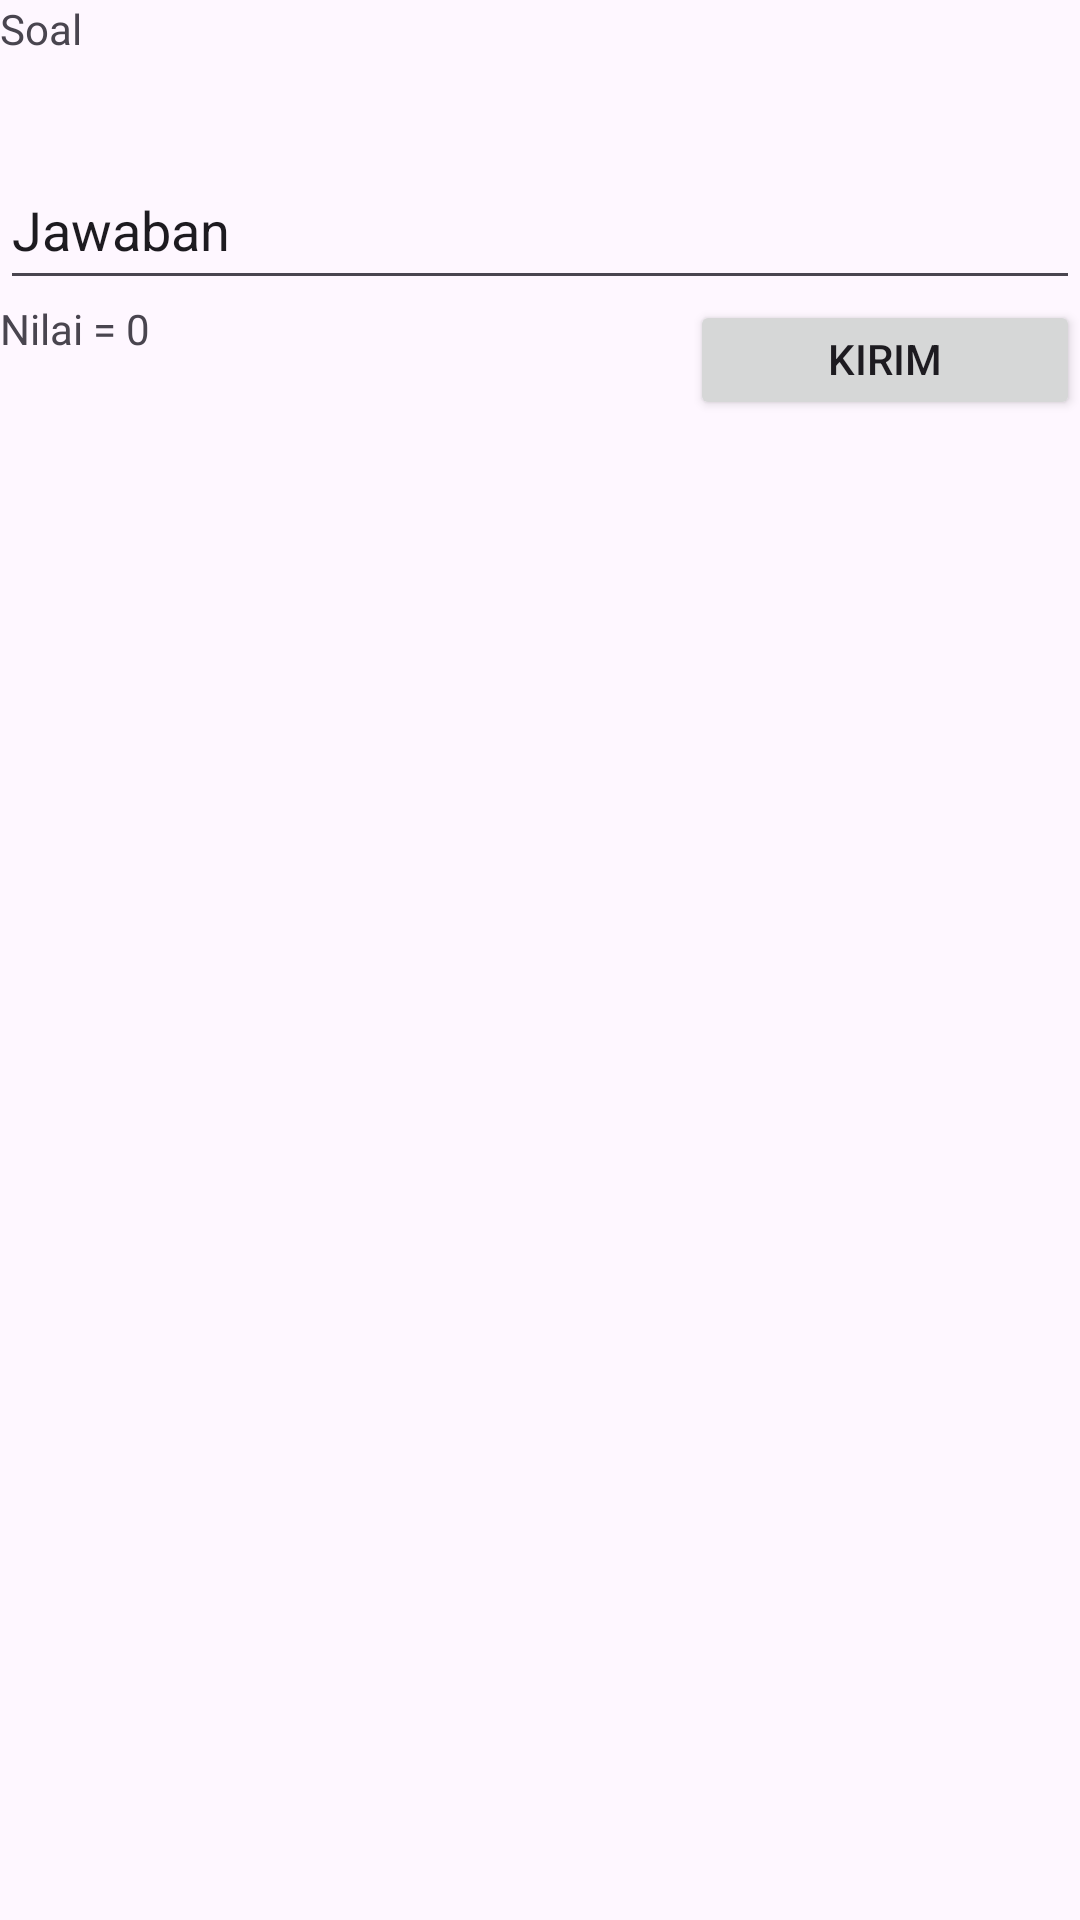

The Android layout XML behind this screen, and the referenced resources:
<!-- AndroidManifest.xml: application theme Theme.EModulTematikKelas4SD -->
<!-- res/layout/activity_card_pertanyaan.xml -->
<?xml version="1.0" encoding="utf-8"?>
<RelativeLayout xmlns:android="http://schemas.android.com/apk/res/android"
    xmlns:app="http://schemas.android.com/apk/res-auto"
    xmlns:tools="http://schemas.android.com/tools"
    android:layout_width="match_parent"
    android:layout_height="match_parent"
    tools:context=".ui.latihan.cardPertanyaan">
    <TextView
        android:id="@+id/soalText"
        android:layout_width="match_parent"
        android:layout_height="50dp"
        android:text="Soal" />

    <EditText
        android:id="@+id/jawabanET"
        android:layout_width="match_parent"
        android:layout_height="50dp"
        android:layout_below="@id/soalText"
        android:text="Jawaban" />

    <TextView
        android:layout_width="60dp"
        android:layout_height="40dp"
        android:layout_below="@id/jawabanET"
        android:id="@+id/nilaiText"
        android:text="Nilai = 0" />

    <Button
        android:layout_width="150dp"
        android:layout_height="40dp"
        android:id="@+id/btn_jawab"
        android:layout_toEndOf="@id/nilaiText"
        android:layout_below="@id/jawabanET"
        android:layout_marginStart="170dp"
        android:text="Kirim Jawawab"/>
</RelativeLayout>
<!-- resources referenced by this layout -->
<resources>
  <style name="Theme.EModulTematikKelas4SD" parent="Theme.MaterialComponents.DayNight.DarkActionBar">
          
          <item name="colorPrimary">@color/purple_500</item>
          <item name="colorPrimaryVariant">@color/purple_700</item>
          <item name="colorOnPrimary">@color/white</item>
          
          <item name="colorSecondary">@color/teal_200</item>
          <item name="colorSecondaryVariant">@color/teal_700</item>
          <item name="colorOnSecondary">@color/black</item>
          
          <item name="android:statusBarColor">?attr/colorPrimaryVariant</item>
          
      </style>
  <!-- not gathered from this repository: default colours our renderer supplied (Android Studio template values) -->
  <color name="purple_500">#FF6200EE</color>
  <color name="purple_700">#FF3700B3</color>
  <color name="teal_200">#FF03DAC5</color>
  <color name="teal_700">#FF018786</color>
  <color name="black">#FF000000</color>
  <color name="white">#FFFFFFFF</color>
</resources>
